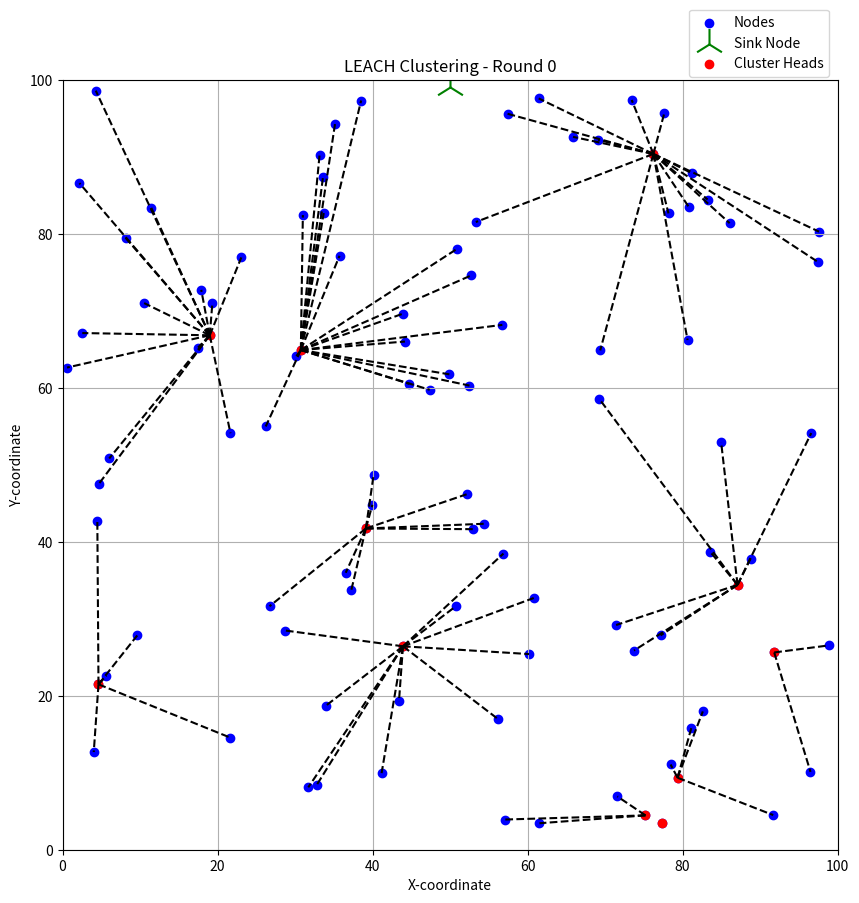

Reproduce this figure in Python. (Note: this script raises an exception after producing the figure.)
'''
    This is the LEACH based setup base for clustering of Wireless Sensor Networks

'''

import math
import random

from matplotlib import pyplot as plt

# Constants
NUM_NODES = 100
FIELD_SIZE = 100
P = 0.1  # Probability of becoming a cluster head
MAX_ROUNDS = 10
SINK_NODEX=[50]
SINK_NODEY=[99]
INITIAL_ENERGY=50
TRANSMISSION_ENERGY=0.5





# Function to calculate Euclidean distance
def euclidean_distance(node_array, ch_array):
    return math.sqrt((node_array[0] - ch_array[0])**2 + (node_array[1] - ch_array[1])**2)

# Generate random nodes
nodes = [(round(random.uniform(0, FIELD_SIZE),2), round(random.uniform(0, FIELD_SIZE),2)) for _ in range(NUM_NODES)]

# Nodes which are able to become cluster heads are stored in G ( Make a copy of nodes in G )
G=[item for item in nodes]

# LEACH Algorithm
def leach(G, p, max_rounds, nodes):
    for round in range(max_rounds):
        if not G:
            G=[item for item in nodes]
        threshold=p/(1-p*(round%int(1/p)))
        print(f"Round:{round}, Threshold: {threshold}")
        # Step 1: Cluster Head Selection
        cluster_heads = []
        while len(cluster_heads) == 0:  # Ensure at least one cluster head is selected
            for node in G:
                if random.uniform(0, 1) < threshold:
                    cluster_heads.append(node)
                    G.remove(node)
            print(f"Nodes Variable: {nodes}")
            print(f"Remaining Nodes:{G} \nLength of G is: {len(G)}.")
        # Step 2: Cluster Formation
        clusters = {i: [] for i in range(len(cluster_heads))}
        for node in nodes:
            if node not in cluster_heads:
                # Calculate distances from the current node to all cluster heads
                distances = [euclidean_distance(node, ch) for ch in cluster_heads]
                if distances:  # Ensure distances list is not empty
                    # Find the index of the nearest cluster head
                    nearest_ch_index = distances.index(min(distances))
                    # Assign the current node to the nearest cluster head's cluster
                    clusters[nearest_ch_index].append(node)
                    
        print(f"Value in Cluster Variable : {clusters}")
        
        plt.figure(figsize=(10,10))
        plt.xlim(0, FIELD_SIZE)
        plt.ylim(0, FIELD_SIZE)
        plt.title(f"LEACH Clustering - Round {round}")
        plt.xlabel("X-coordinate")
        plt.ylabel("Y-coordinate")
        # Plot the nodes on the Graph
        plt.scatter(*zip(*nodes), c='blue', label='Nodes')
        plt.scatter(SINK_NODEX,SINK_NODEY, c="green", label="Sink Node", marker='2', s=500)
       
        # Step 3: Data Transmission (Simplified)
        for ch_index, members in clusters.items():
            cluster_head = cluster_heads[ch_index]
            # Assign Cluster heads coordinate to ch
            
            print(f"Cluster Head {ch_index+1}: {cluster_head}")
            print(f"Number of Members in this cluster: {len(members)}")
            for member in members:
                plt.plot([cluster_head[0], member[0]], [cluster_head[1], member[1]], 'k--')
                print(f"  Node: {member} -> Cluster Head: {cluster_head}")
            # Simulate data aggregation and transmission to base stations
            print(f"Cluster Head {cluster_head} transmits aggregated data to the base station.")
        print(f"Cluster Heads in Round {round} are : {len(cluster_heads)}")
        print("")

        plt.scatter(*zip(*cluster_heads), c='red', label='Cluster Heads')
        plt.legend(bbox_to_anchor=(0.8,1.1) , loc='upper left')
        plt.grid(True)
        plt.savefig(f'Leach Results/leach_round_{round}.png')
        plt.close()


# Run LEACH
leach(G, P, MAX_ROUNDS, nodes)


